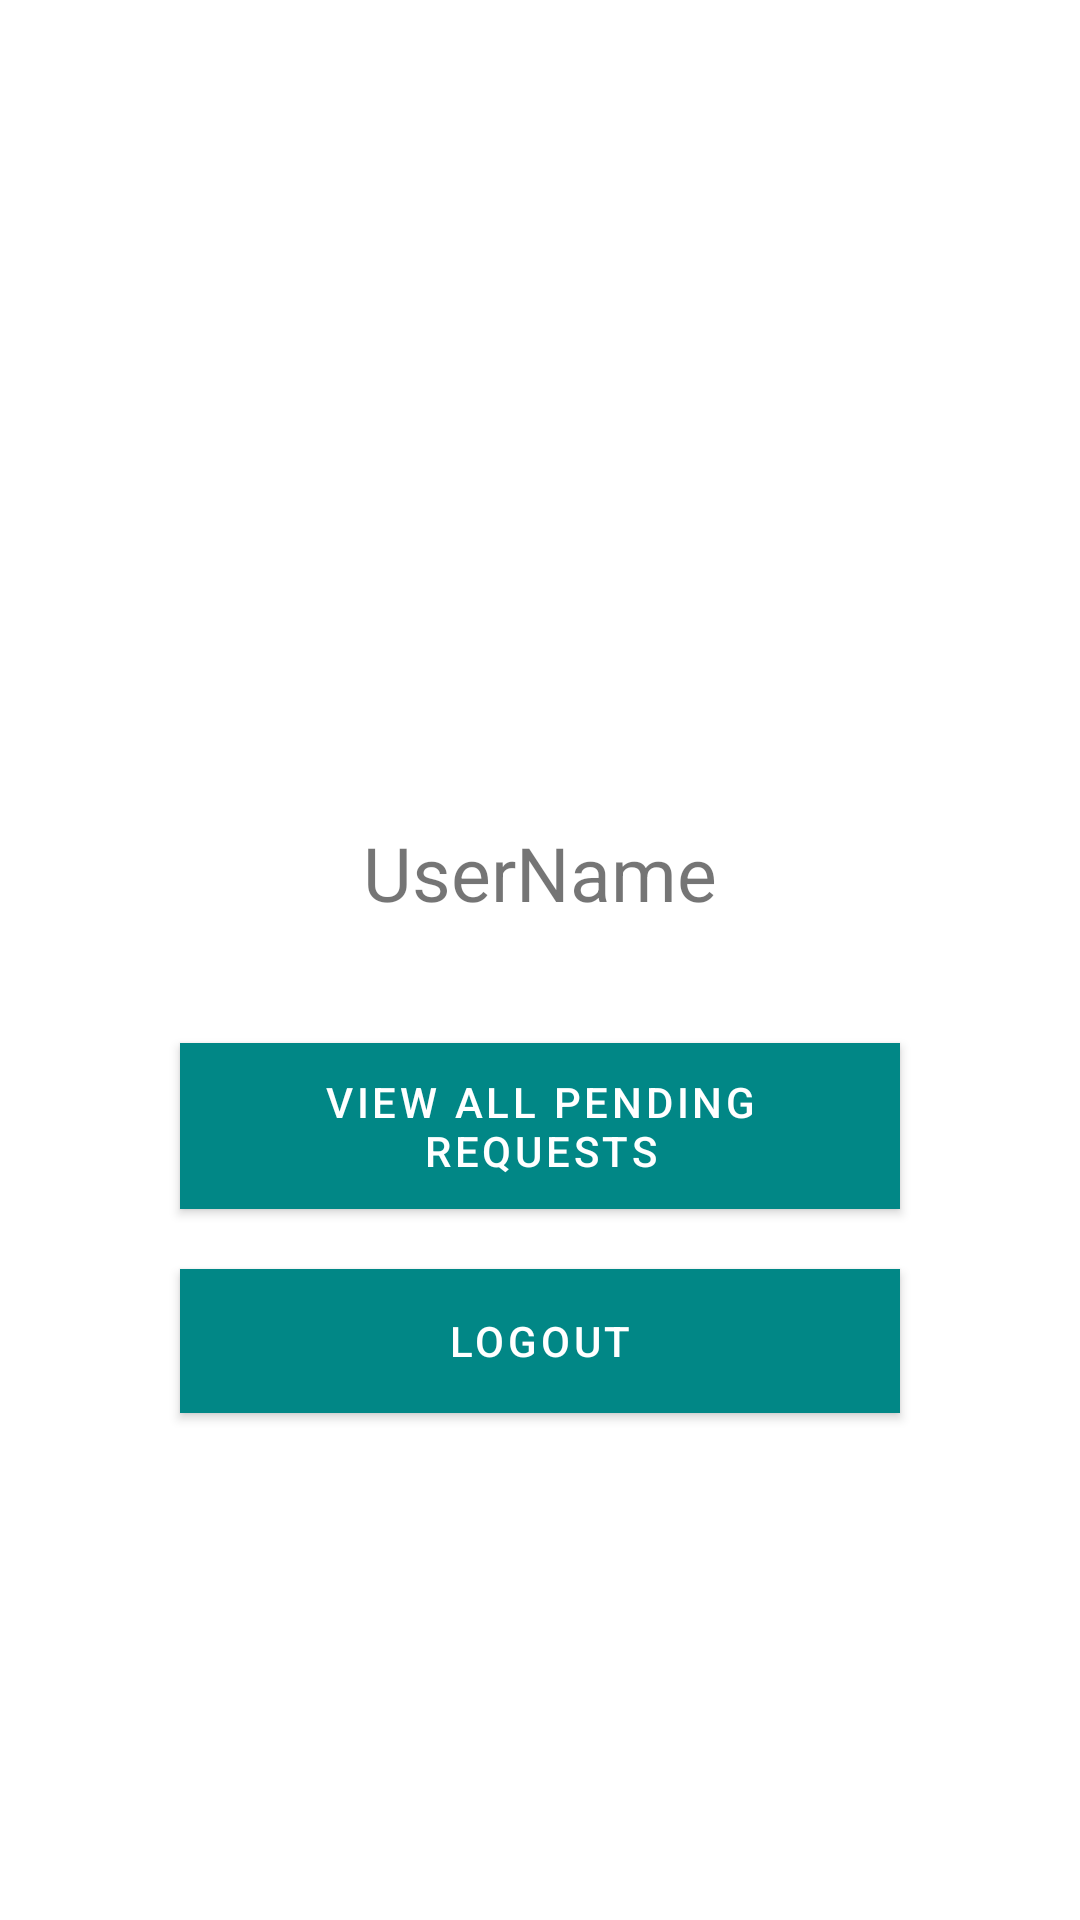

The Android layout XML behind this screen, and the referenced resources:
<!-- AndroidManifest.xml: activity theme Theme.HumanAid.NoActionbar -->
<!-- res/layout/activity_provider_dashboard.xml -->
<?xml version="1.0" encoding="utf-8"?>
<ScrollView
    xmlns:android="http://schemas.android.com/apk/res/android"
    xmlns:app="http://schemas.android.com/apk/res-auto"
    xmlns:tools="http://schemas.android.com/tools"
    android:layout_width="match_parent"
    android:layout_height="match_parent"
    tools:context=".activities.ProviderDashboardActivity">

    <LinearLayout
        android:layout_width="match_parent"
        android:layout_height="wrap_content"
        android:orientation="vertical"
        android:layout_gravity="center"
        android:gravity="center">


        <LinearLayout
            android:layout_width="match_parent"
            android:layout_height="wrap_content"
            android:orientation="vertical"
            android:layout_margin="30sp"
            android:layout_gravity="center"
            android:gravity="center">

            <ImageView
                android:layout_width="100sp"
                android:layout_height="100sp"
                android:src="@drawable/app_icon"
                android:layout_gravity="center"
                android:layout_marginBottom="10sp"/>

            <TextView
                android:id="@+id/providerName"
                android:layout_width="match_parent"
                android:layout_height="wrap_content"
                android:layout_marginTop="5sp"
                android:layout_marginBottom="30sp"
                android:text="UserName"
                android:textAlignment="center"
                android:textSize="25sp" />

            <Button
                android:id="@+id/viewAllRequests"
                android:layout_width="match_parent"
                android:layout_height="wrap_content"
                android:layout_gravity="center"
                android:layout_marginStart="30sp"
                android:layout_marginTop="10sp"
                android:layout_marginEnd="30sp"
                android:layout_marginBottom="10sp"
                android:background="@color/teal_700"
                android:text="View All Pending Requests"
                android:textAlignment="center" />

            <Button
                android:id="@+id/providerlogOut"
                android:layout_width="match_parent"
                android:layout_height="wrap_content"
                android:layout_gravity="center"
                android:layout_marginStart="30sp"
                android:layout_marginTop="10sp"
                android:layout_marginEnd="30sp"
                android:layout_marginBottom="10sp"
                android:background="@color/teal_700"
                android:text="Logout"
                android:textAlignment="center" />


        </LinearLayout>

    </LinearLayout>

</ScrollView>
<!-- resources referenced by this layout -->
<resources>
  <color name="teal_700">#FF018786</color>
  <style name="Theme.HumanAid.NoActionbar" parent="Theme.MaterialComponents.DayNight.NoActionBar">
          <item name="colorPrimary">@color/teal_700</item>
          <item name="android:statusBarColor">@color/teal_700</item>
      </style>
</resources>
